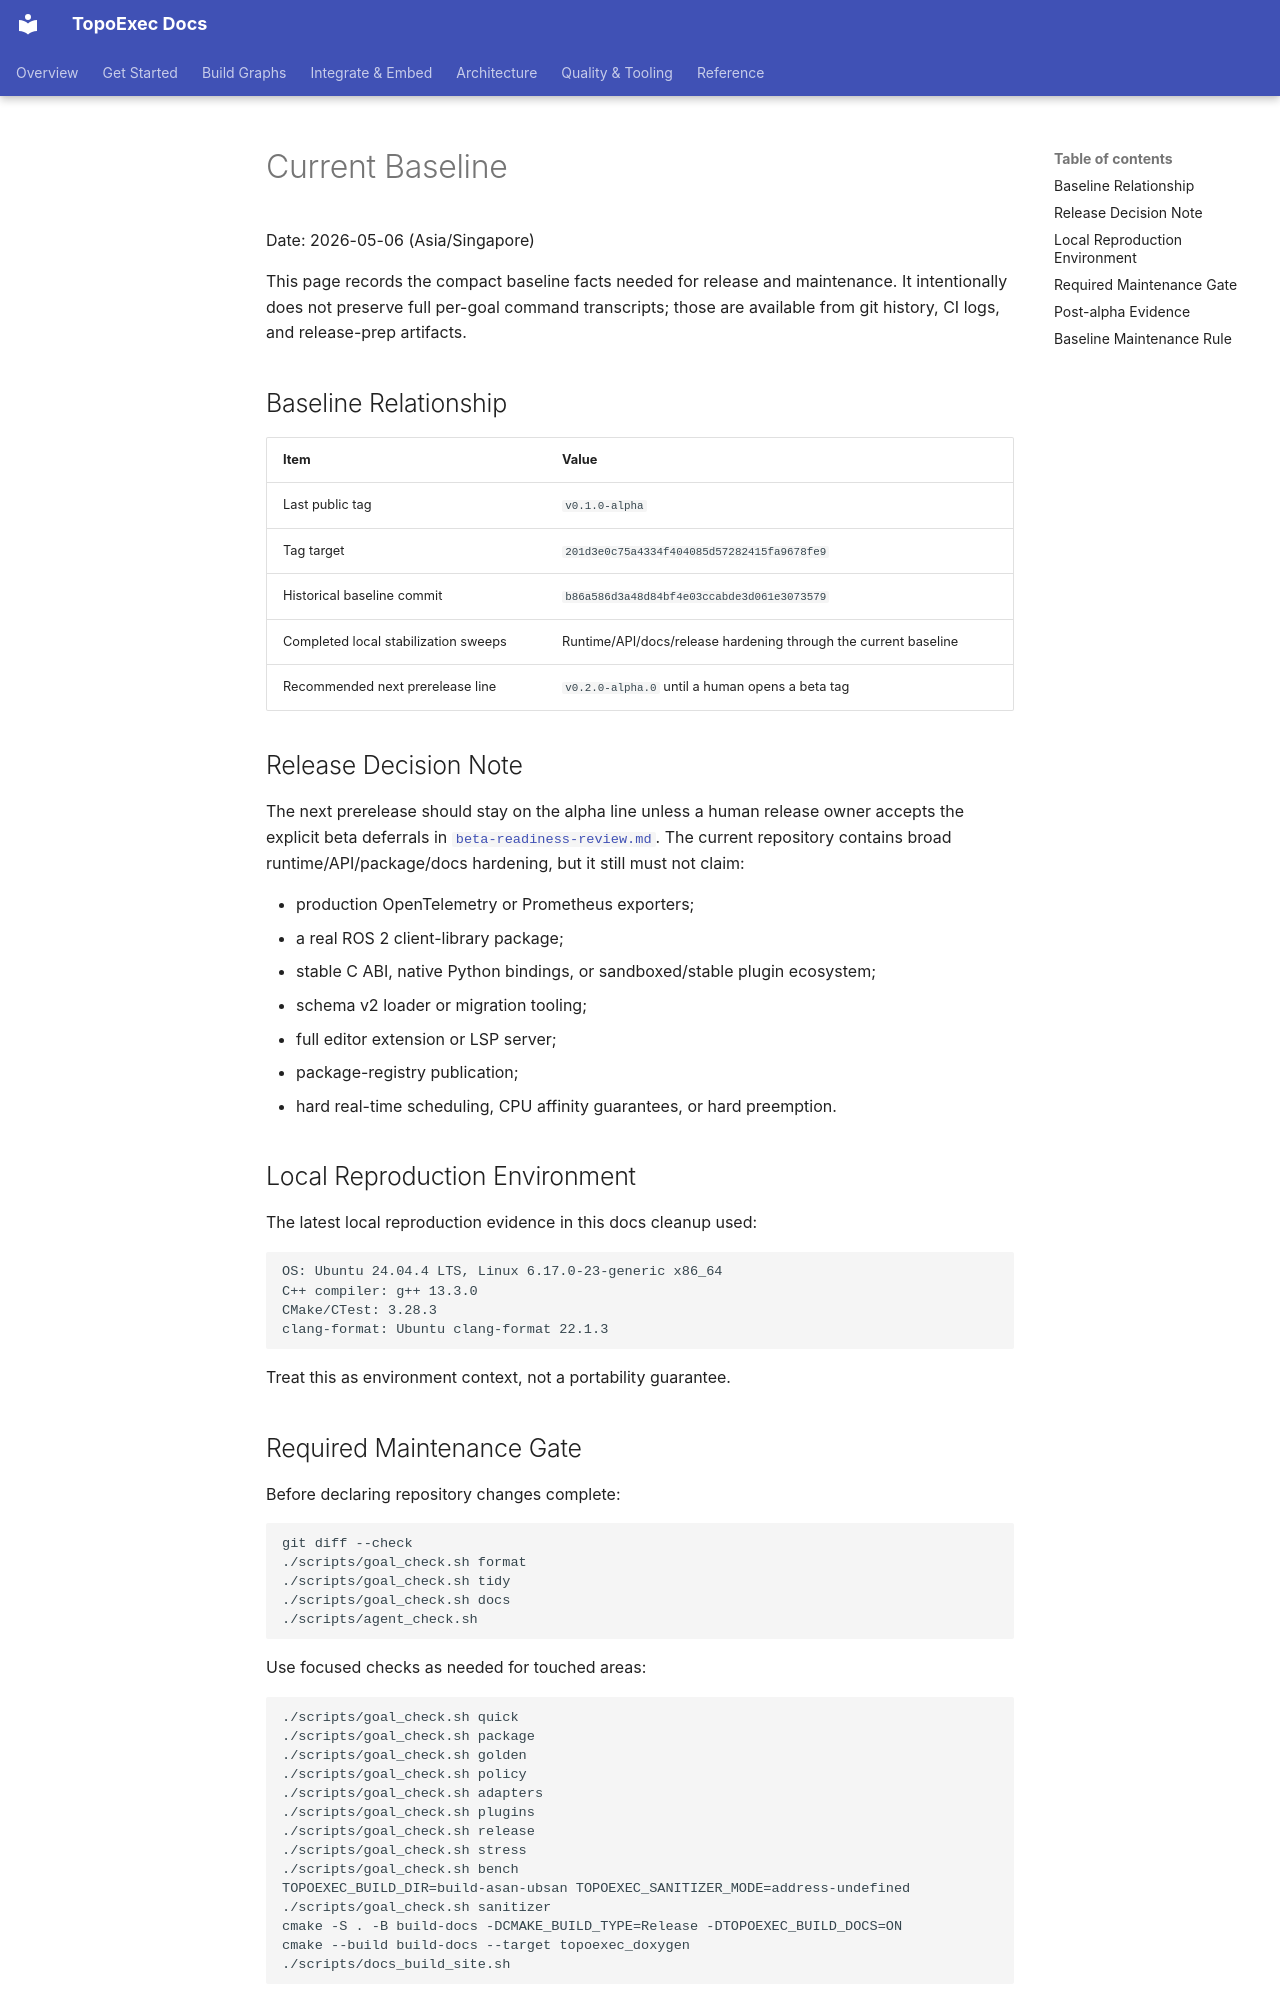

repository: sean2077/topoexec · page: 43-ci-build-release-tools/current-baseline/index.html · generator: mkdocs

# Current Baseline

Date: 2026-05-06 (Asia/Singapore)

This page records the compact baseline facts needed for release and maintenance.
It intentionally does not preserve full per-goal command transcripts; those are
available from git history, CI logs, and release-prep artifacts.

## Baseline Relationship

| Item | Value |
| --- | --- |
| Last public tag | `v0.1.0-alpha` |
| Tag target | `201d3e0c75a4334f404085d57282415fa9678fe9` |
| Historical baseline commit | `b86a586d3a48d84bf4e03ccabde3d061e3073579` |
| Completed local stabilization sweeps | Runtime/API/docs/release hardening through the current baseline |
| Recommended next prerelease line | `v0.2.0-alpha.0` until a human opens a beta tag |

## Release Decision Note

The next prerelease should stay on the alpha line unless a human release owner
accepts the explicit beta deferrals in
[`beta-readiness-review.md`](beta-readiness-review.md). The current repository
contains broad runtime/API/package/docs hardening, but it still must not claim:

- production OpenTelemetry or Prometheus exporters;
- a real ROS 2 client-library package;
- stable C ABI, native Python bindings, or sandboxed/stable plugin ecosystem;
- schema v2 loader or migration tooling;
- full editor extension or LSP server;
- package-registry publication;
- hard real-time scheduling, CPU affinity guarantees, or hard preemption.

## Local Reproduction Environment

The latest local reproduction evidence in this docs cleanup used:

```text
OS: Ubuntu 24.04.4 LTS, Linux 6.17.0-23-generic x86_64
C++ compiler: g++ 13.3.0
CMake/CTest: 3.28.3
clang-format: Ubuntu clang-format 22.1.3
```

Treat this as environment context, not a portability guarantee.

## Required Maintenance Gate

Before declaring repository changes complete:

```bash
git diff --check
./scripts/goal_check.sh format
./scripts/goal_check.sh tidy
./scripts/goal_check.sh docs
./scripts/agent_check.sh
```

Use focused checks as needed for touched areas:

```bash
./scripts/goal_check.sh quick
./scripts/goal_check.sh package
./scripts/goal_check.sh golden
./scripts/goal_check.sh policy
./scripts/goal_check.sh adapters
./scripts/goal_check.sh plugins
./scripts/goal_check.sh release
./scripts/goal_check.sh stress
./scripts/goal_check.sh bench
TOPOEXEC_BUILD_DIR=build-asan-ubsan TOPOEXEC_SANITIZER_MODE=address-undefined ./scripts/goal_check.sh sanitizer
cmake -S . -B build-docs -DCMAKE_BUILD_TYPE=Release -DTOPOEXEC_BUILD_DOCS=ON
cmake --build build-docs --target topoexec_doxygen
./scripts/docs_build_site.sh
```
